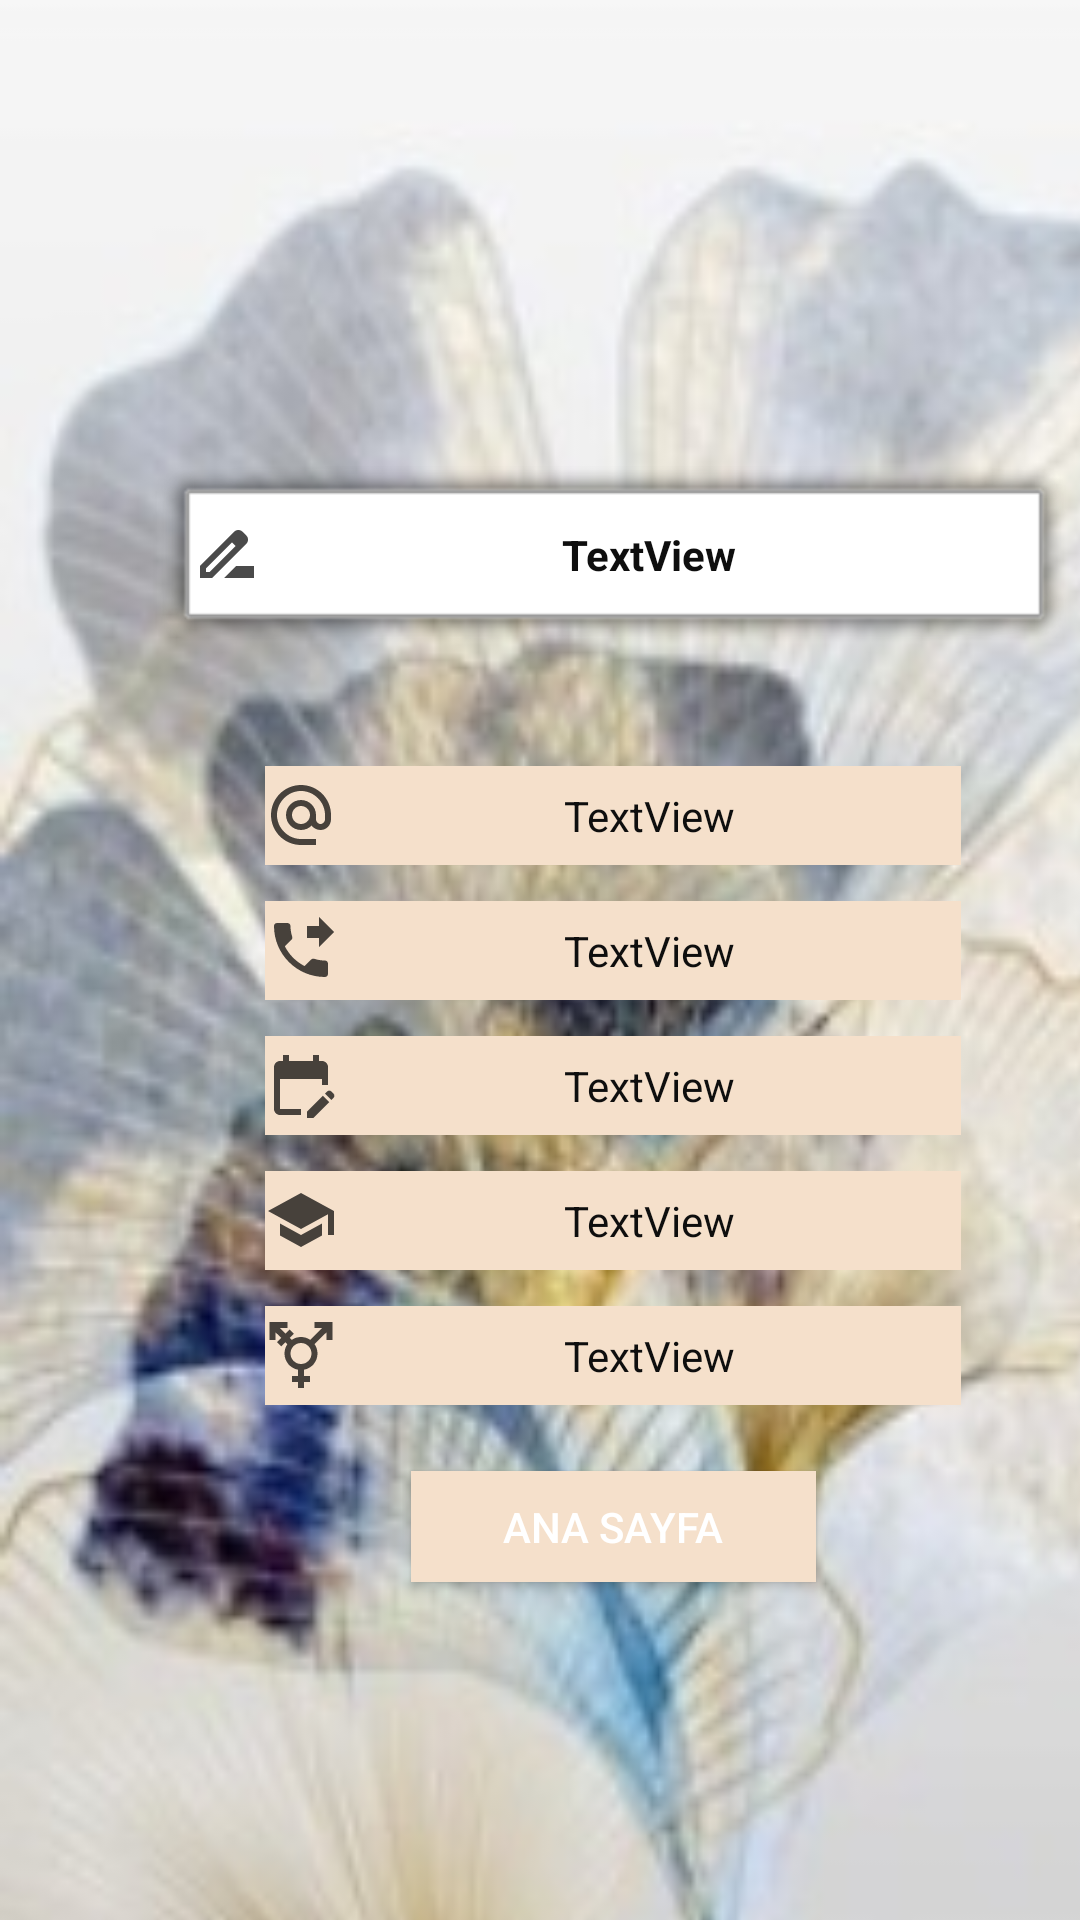

Android layout source for this screen:
<!-- AndroidManifest.xml: application theme Theme.NavigationComponentHomework -->
<!-- res/layout/fragment_results_activity.xml -->
<?xml version="1.0" encoding="utf-8"?>
<androidx.constraintlayout.widget.ConstraintLayout xmlns:android="http://schemas.android.com/apk/res/android"
    xmlns:app="http://schemas.android.com/apk/res-auto"
    xmlns:tools="http://schemas.android.com/tools"
    android:layout_width="match_parent"
    android:layout_height="match_parent"
    tools:context=".ResultsActivityFragment">

    <LinearLayout
        android:id="@+id/resultlayout"
        android:layout_width="409dp"
        android:layout_height="659dp"
        android:background="@drawable/leaf"
        android:gravity="center"
        android:orientation="vertical"
        tools:layout_editor_absoluteX="-1dp"
        tools:layout_editor_absoluteY="-1dp">

        <TextView
            android:id="@+id/resultName"
            android:layout_width="307dp"
            android:layout_height="64dp"
            android:layout_marginTop="24dp"
            android:layout_marginBottom="30dp"
            android:background="@android:drawable/alert_light_frame"
            android:drawableStart="@drawable/baseline_drive_file_rename_outline_24"
            android:gravity="center"
            android:text="TextView"
            android:textColor="#0E0E0E"
            android:textStyle="bold"
            app:layout_constraintBottom_toTopOf="@+id/resultEmail"
            app:layout_constraintEnd_toEndOf="parent"
            app:layout_constraintHorizontal_bias="0.5"
            app:layout_constraintStart_toStartOf="parent"
            app:layout_constraintVertical_bias="0.5" />

        <TextView
            android:id="@+id/resultEmail"
            android:layout_width="232dp"
            android:layout_height="33dp"
            android:layout_marginTop="6dp"
            android:layout_marginBottom="6dp"
            android:background="@color/teal_800"
            android:drawableStart="@drawable/baseline_alternate_email_24"
            android:gravity="center"
            android:text="TextView"
            android:textColor="#0E0E0E"
            app:layout_constraintBottom_toTopOf="@+id/resultPhone"
            app:layout_constraintEnd_toEndOf="parent"
            app:layout_constraintHorizontal_bias="0.5"
            app:layout_constraintStart_toStartOf="parent"
            app:layout_constraintTop_toBottomOf="@+id/resultName"
            app:layout_constraintVertical_bias="0.5" />

        <TextView
            android:id="@+id/resultPhone"
            android:layout_width="232dp"
            android:layout_height="33dp"
            android:layout_marginTop="6dp"
            android:layout_marginBottom="6dp"
            android:background="@color/teal_800"
            android:drawableStart="@drawable/baseline_phone_forwarded_24"
            android:gravity="center"
            android:text="TextView"
            android:textColor="#0E0E0E"
            app:layout_constraintBottom_toTopOf="@+id/ResultQuestion1"
            app:layout_constraintEnd_toEndOf="parent"
            app:layout_constraintHorizontal_bias="0.5"
            app:layout_constraintStart_toStartOf="parent"
            app:layout_constraintTop_toBottomOf="@+id/resultEmail"
            app:layout_constraintVertical_bias="0.5" />

        <TextView
            android:id="@+id/ResultQuestion1"
            android:layout_width="232dp"
            android:layout_height="33dp"
            android:layout_marginTop="6dp"
            android:layout_marginBottom="6dp"
            android:background="@color/teal_800"
            android:drawableStart="@drawable/baseline_edit_calendar_24"
            android:gravity="center"
            android:text="TextView"
            android:textColor="#0E0E0E"
            app:layout_constraintBottom_toTopOf="@+id/ResultQuestion2"
            app:layout_constraintEnd_toEndOf="parent"
            app:layout_constraintHorizontal_bias="0.5"
            app:layout_constraintStart_toStartOf="parent"
            app:layout_constraintTop_toBottomOf="@+id/resultPhone"
            app:layout_constraintVertical_bias="0.5" />

        <TextView
            android:id="@+id/ResultQuestion2"
            android:layout_width="232dp"
            android:layout_height="33dp"
            android:layout_marginTop="6dp"
            android:layout_marginBottom="6dp"
            android:background="@color/teal_800"
            android:drawableStart="@drawable/baseline_school_24"
            android:gravity="center"
            android:text="TextView"
            android:textColor="#0E0E0E"
            app:layout_constraintBottom_toTopOf="@+id/ResultQuestion3"
            app:layout_constraintEnd_toEndOf="parent"
            app:layout_constraintHorizontal_bias="0.5"
            app:layout_constraintStart_toStartOf="parent"
            app:layout_constraintTop_toBottomOf="@+id/ResultQuestion1"
            app:layout_constraintVertical_bias="0.5" />

        <TextView
            android:id="@+id/ResultQuestion3"
            android:layout_width="232dp"
            android:layout_height="33dp"
            android:layout_marginTop="6dp"
            android:layout_marginBottom="6dp"
            android:background="@color/teal_800"
            android:drawableStart="@drawable/baseline_transgender_24"
            android:gravity="center"
            android:text="TextView"
            android:textColor="#0E0E0E"
            app:layout_constraintEnd_toEndOf="parent"
            app:layout_constraintHorizontal_bias="0.5"
            app:layout_constraintStart_toStartOf="parent"
            app:layout_constraintTop_toBottomOf="@+id/ResultQuestion2"
            app:layout_constraintVertical_bias="0.5" />

        <Button
            android:id="@+id/buttonHome"
            android:layout_width="135dp"
            android:layout_height="37dp"
            android:layout_centerHorizontal="true"
            android:layout_marginTop="16dp"
            android:background="@color/teal_800"
            android:text="Ana Sayfa"
            android:textColor="@color/design_default_color_on_primary" />
    </LinearLayout>
</androidx.constraintlayout.widget.ConstraintLayout>
<!-- resources referenced by this layout -->
<resources>
  <color name="teal_800">#f5e0cb</color>
  <!-- drawable baseline_alternate_email_24 (drawable) -->
  <vector android:alpha="0.71" android:height="24dp"
      android:tint="#000000" android:viewportHeight="24"
      android:viewportWidth="24" android:width="24dp" xmlns:android="http://schemas.android.com/apk/res/android">
      <path android:fillColor="@android:color/white" android:pathData="M12,2C6.48,2 2,6.48 2,12s4.48,10 10,10h5v-2h-5c-4.34,0 -8,-3.66 -8,-8s3.66,-8 8,-8 8,3.66 8,8v1.43c0,0.79 -0.71,1.57 -1.5,1.57s-1.5,-0.78 -1.5,-1.57L17,12c0,-2.76 -2.24,-5 -5,-5s-5,2.24 -5,5 2.24,5 5,5c1.38,0 2.64,-0.56 3.54,-1.47 0.65,0.89 1.77,1.47 2.96,1.47 1.97,0 3.5,-1.6 3.5,-3.57L22,12c0,-5.52 -4.48,-10 -10,-10zM12,15c-1.66,0 -3,-1.34 -3,-3s1.34,-3 3,-3 3,1.34 3,3 -1.34,3 -3,3z"/>
  </vector>
  <!-- drawable baseline_drive_file_rename_outline_24 (drawable) -->
  <vector android:alpha="0.71" android:height="24dp"
      android:tint="#000000" android:viewportHeight="24"
      android:viewportWidth="24" android:width="24dp" xmlns:android="http://schemas.android.com/apk/res/android">
      <path android:fillColor="@android:color/white" android:pathData="M18.41,5.8L17.2,4.59c-0.78,-0.78 -2.05,-0.78 -2.83,0l-2.68,2.68L3,15.96V20h4.04l8.74,-8.74 2.63,-2.63c0.79,-0.78 0.79,-2.05 0,-2.83zM6.21,18H5v-1.21l8.66,-8.66 1.21,1.21L6.21,18zM11,20l4,-4h6v4H11z"/>
  </vector>
  <!-- drawable baseline_edit_calendar_24 (drawable) -->
  <vector android:alpha="0.71" android:height="24dp"
      android:tint="#000000" android:viewportHeight="24"
      android:viewportWidth="24" android:width="24dp" xmlns:android="http://schemas.android.com/apk/res/android">
      <path android:fillColor="@android:color/white" android:pathData="M12,22H5c-1.11,0 -2,-0.9 -2,-2L3.01,6c0,-1.1 0.88,-2 1.99,-2h1V2h2v2h8V2h2v2h1c1.1,0 2,0.9 2,2v6h-2v-2H5v10h7V22zM22.13,16.99l0.71,-0.71c0.39,-0.39 0.39,-1.02 0,-1.41l-0.71,-0.71c-0.39,-0.39 -1.02,-0.39 -1.41,0l-0.71,0.71L22.13,16.99zM21.42,17.7l-5.3,5.3H14v-2.12l5.3,-5.3L21.42,17.7z"/>
  </vector>
  <!-- drawable baseline_phone_forwarded_24 (drawable) -->
  <vector android:alpha="0.71" android:autoMirrored="true"
      android:height="24dp" android:tint="#000000"
      android:viewportHeight="24" android:viewportWidth="24"
      android:width="24dp" xmlns:android="http://schemas.android.com/apk/res/android">
      <path android:fillColor="@android:color/white" android:pathData="M18,11l5,-5 -5,-5v3h-4v4h4v3zM20,15.5c-1.25,0 -2.45,-0.2 -3.57,-0.57 -0.35,-0.11 -0.74,-0.03 -1.02,0.24l-2.2,2.2c-2.83,-1.44 -5.15,-3.75 -6.59,-6.59l2.2,-2.21c0.28,-0.26 0.36,-0.65 0.25,-1C8.7,6.45 8.5,5.25 8.5,4c0,-0.55 -0.45,-1 -1,-1L4,3c-0.55,0 -1,0.45 -1,1 0,9.39 7.61,17 17,17 0.55,0 1,-0.45 1,-1v-3.5c0,-0.55 -0.45,-1 -1,-1z"/>
  </vector>
  <!-- drawable baseline_school_24 (drawable) -->
  <vector android:alpha="0.71" android:height="24dp"
      android:tint="#000000" android:viewportHeight="24"
      android:viewportWidth="24" android:width="24dp" xmlns:android="http://schemas.android.com/apk/res/android">
      <path android:fillColor="@android:color/white" android:pathData="M5,13.18v4L12,21l7,-3.82v-4L12,17l-7,-3.82zM12,3L1,9l11,6 9,-4.91V17h2V9L12,3z"/>
  </vector>
  <style name="Theme.NavigationComponentHomework" parent="Base.Theme.NavigationComponentHomework" />
  <style name="Base.Theme.NavigationComponentHomework" parent="Theme.Material3.DayNight.NoActionBar">
  
          <item name="colorPrimary">@color/purple_500</item>
          <item name="colorPrimaryVariant">@color/purple_700</item>
          <item name="colorOnPrimary">@color/white</item>
          <item name="colorSecondary">@color/teal_200</item>
          <item name="colorSecondaryVariant">@color/teal_700</item>
          <item name="colorOnSecondary">@color/purple_500</item>
      </style>
  <color name="purple_500">#341C02</color>
  <color name="purple_700">#341C02</color>
  <color name="white">#2E1B1B</color>
  <color name="teal_200">#80674d</color>
  <color name="teal_700">#80674d</color>
</resources>
